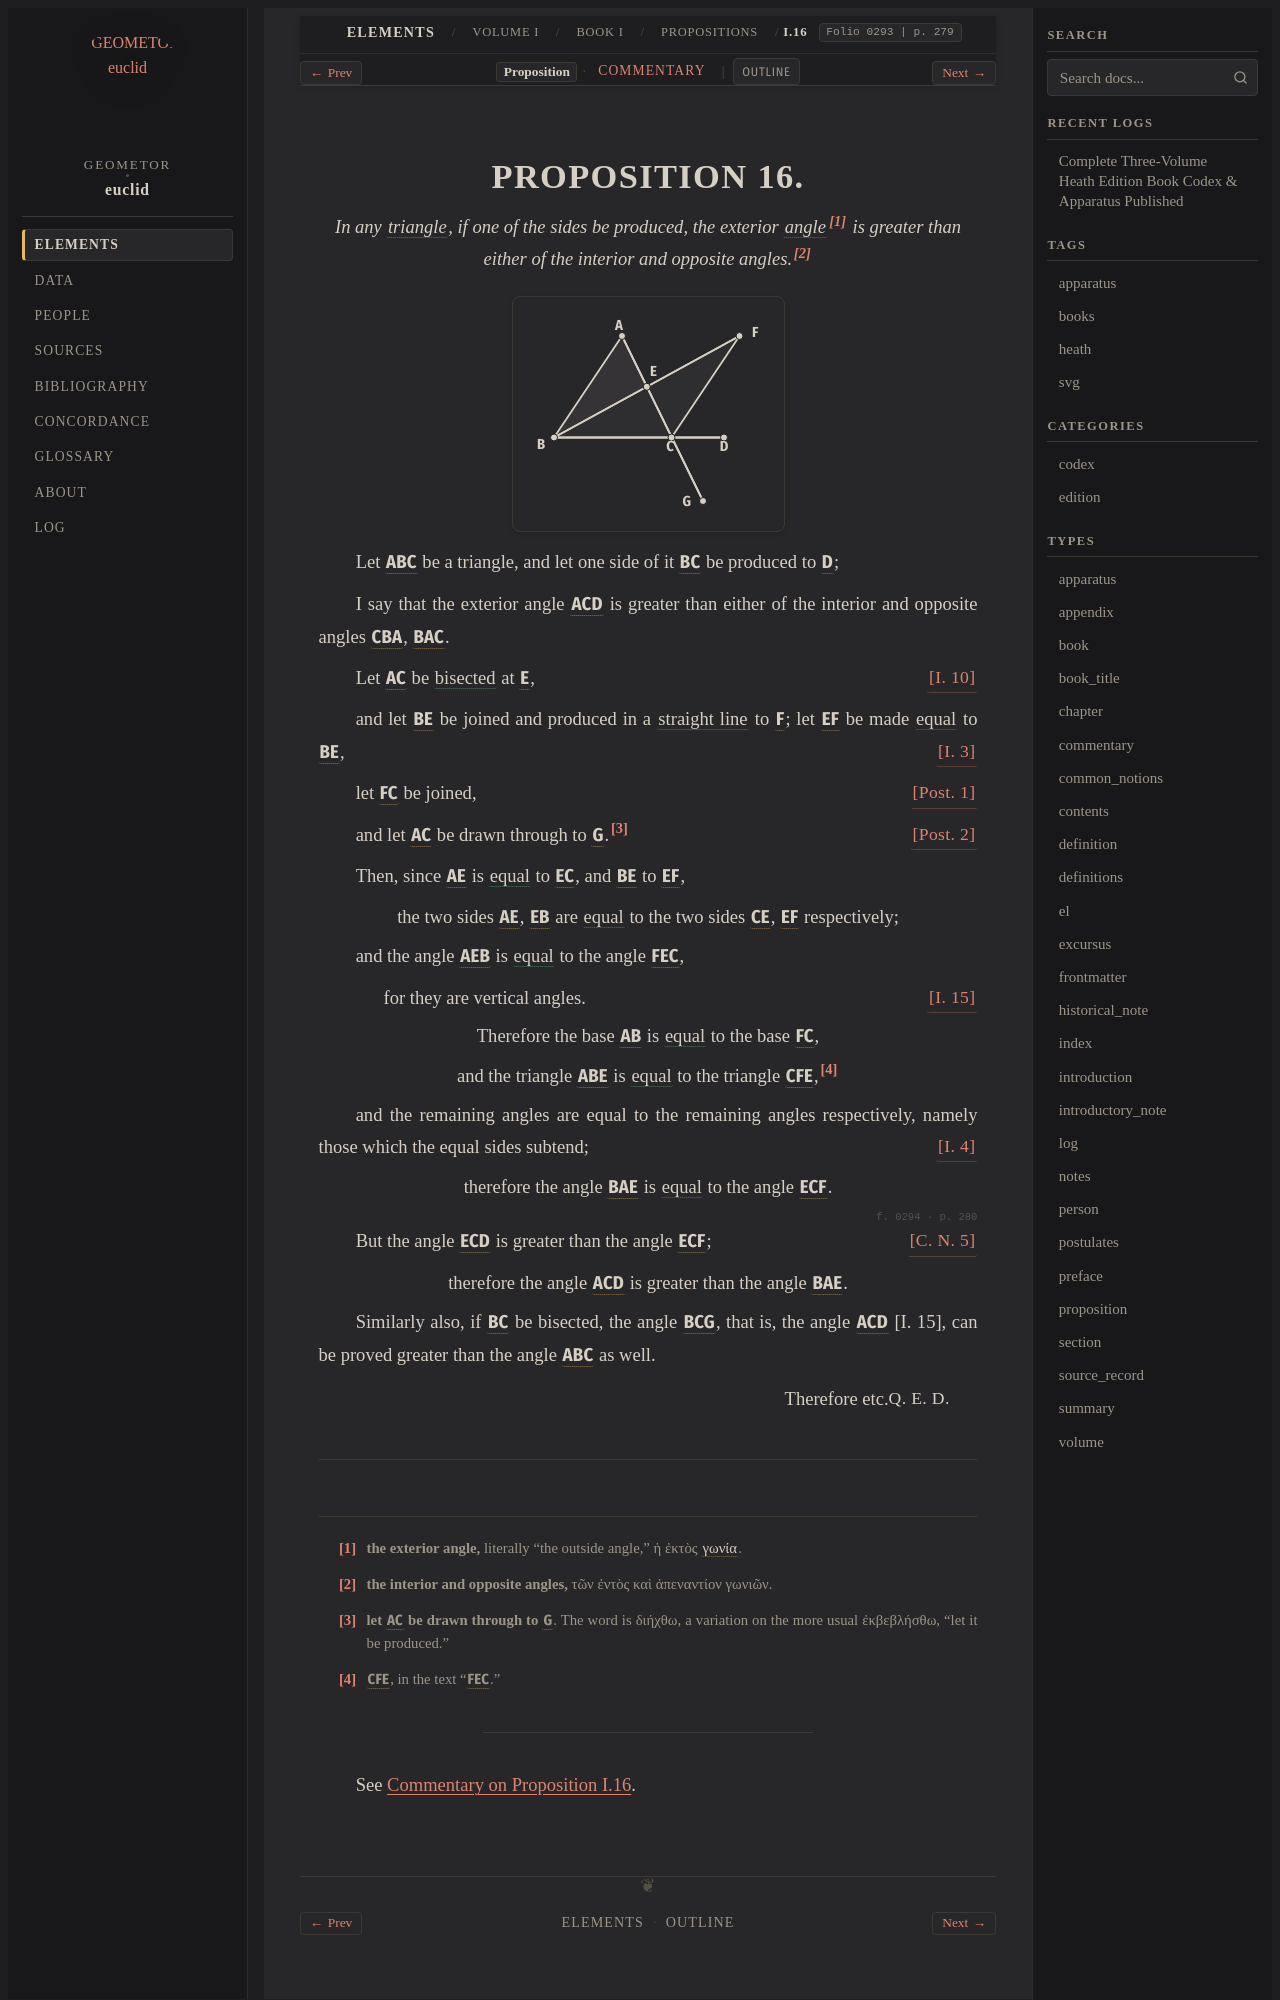

repository: geometor/euclid · page: heath/volume_I/book_i/propositions/16/index.html · generator: sphinx

:canonical_id: I.16
:volume: I
:book: I
:proposition: 16
:type: proposition
:title: Proposition I.16
:folios: 0293, 0294
:folio: 0293
:page: 279
:pages: 279, 280
:dependencies: I.def.4, I.def.8, I.def.19, I.post.1, I.post.2, I.cn.5, I.3, I.4, I.10, I.15

.. _I.16:

.. folio:: 0293
   :page: 279
